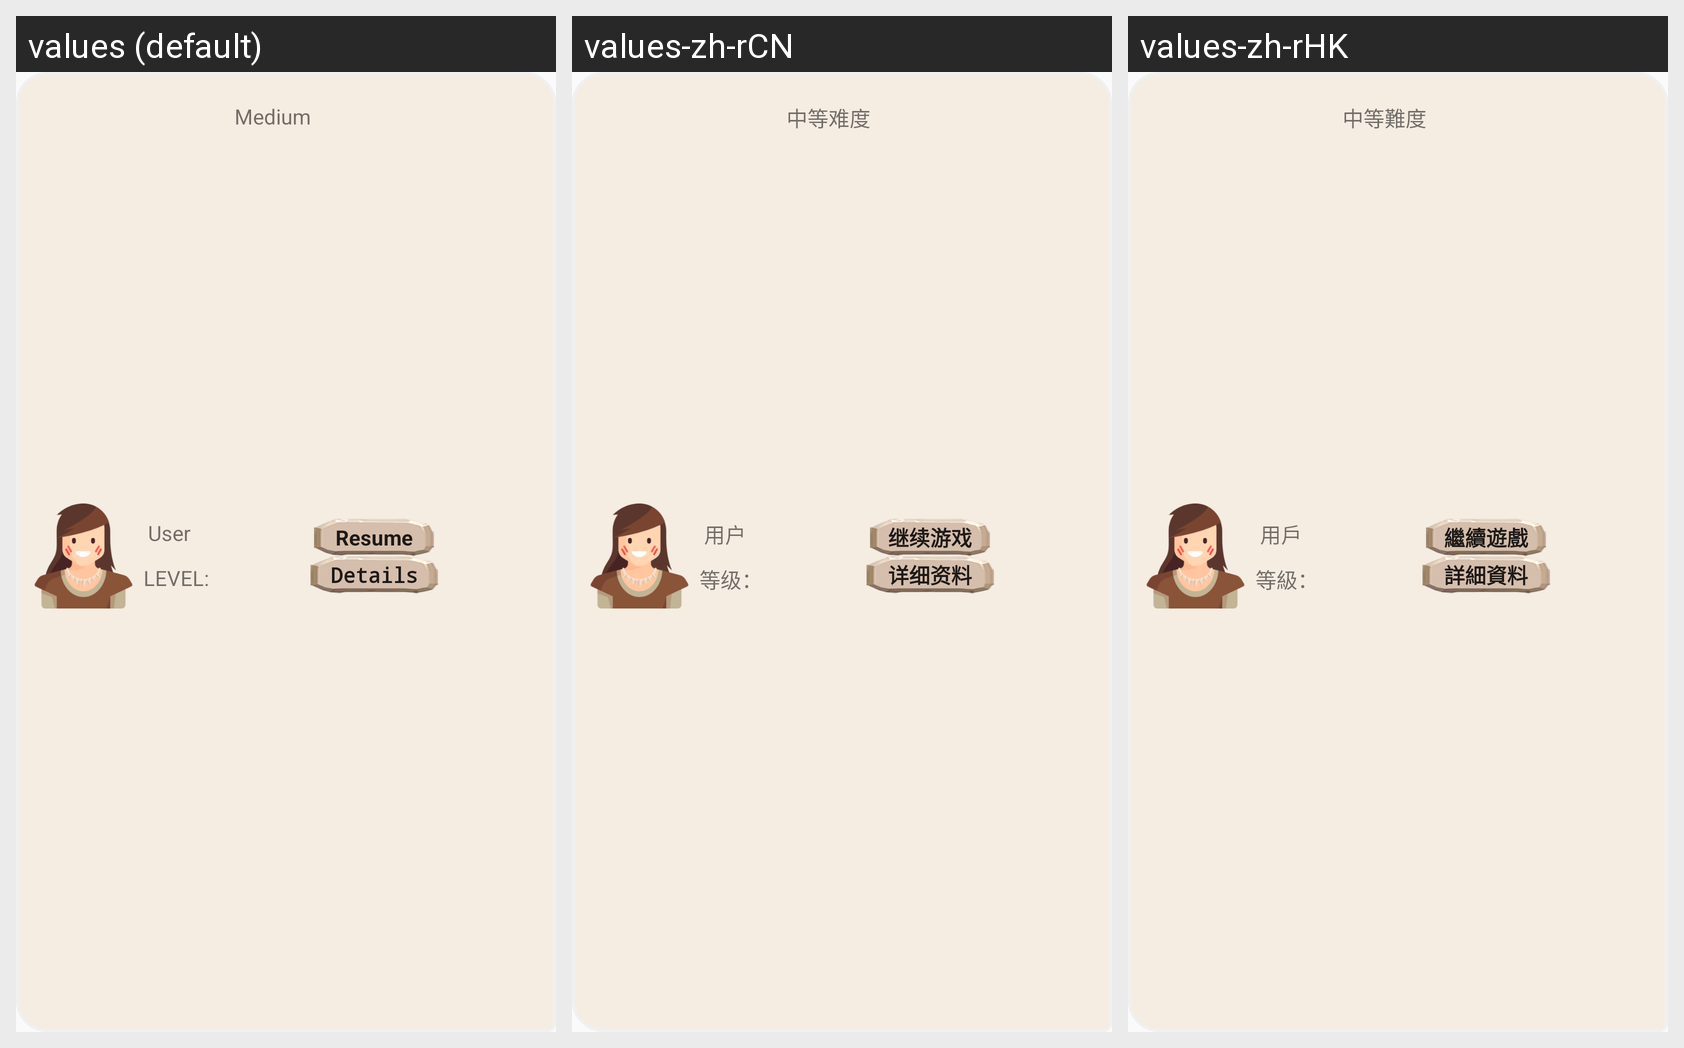

This grid shows one Android layout under several languages. Give, for every string resource on the screen, its name, the default text and each shown locale's text.
Android screen res/layout/game_list_item_view.xml rendered under 3 locales, left to right: values (default), values-zh-rCN, values-zh-rHK. Device: Nexus 5 (rendered at 1080×1920; each locale shown at half size, 540×960, under a caption strip naming it); theme AppTheme.
Strings drawn on this screen, with the default value and each locale's value (text and hints the layout hard-codes, and strings that could not be matched under every locale, appear in the picture but are not listed):

difficulty_in_list
  values: Medium
  values-zh-rCN: 中等难度
  values-zh-rHK: 中等難度

resume
  values: Resume
  values-zh-rCN: 继续游戏
  values-zh-rHK: 繼續遊戲

details
  values: Details
  values-zh-rCN: 详细资料
  values-zh-rHK: 詳細資料

level_is
  values: LEVEL:
  values-zh-rCN: 等级： 
  values-zh-rHK: 等級： 

user
  values: User
  values-zh-rCN: 用户
  values-zh-rHK: 用戶
